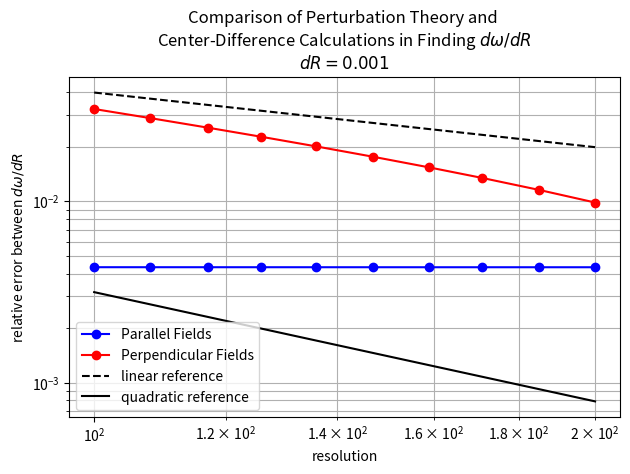

Python code for this plot:
from __future__ import division

import numpy as np
import matplotlib.pyplot as plt

resolutions = [100., 108., 117., 126., 136., 147., 159., 171., 185., 200.]
dr=0.001

ez_harminv_freqs_at_r = [0.17578499188503546, 0.1757847608103432, 0.17578455537857748, 0.17578439237721472,
                         0.17578424785029104, 0.17578412168581883, 0.1757840128067264, 0.17578392603253604,
                         0.17578384536183025, 0.17578377702683184]
ez_harminv_freqs_at_r_plus_dr=[0.17569917255321835, 0.17569894167519365, 0.17569873642999956, 0.17569857357192784,
                               0.17569842917935144, 0.17569830312460166, 0.17569819435506692, 0.17569810765454064,
                               0.17569802705459053, 0.17569795877622293 ]
ez_perturb_theory_dw_dr= [-0.08544696870452953, -0.08544680156782197, -0.08544665318856819, -0.08544653049272684,
                          -0.08544642608708171, -0.08544633424219143, -0.08544625602889686, -0.08544618770170438,
                          -0.08544613110618413, -0.08544608457833698]
ez_center_diff_dw_dr=[-0.08581933181711632, -0.0858191351495452, -0.08581894857792594, -0.08581880528688024,
                      -0.08581867093959694, -0.08581856121717135, -0.0858184516594751, -0.08581837799540026,
                      -0.08581830723972117, -0.08581825060891002]
ez_predicted_freqs = [ez_perturb_theory_dw_dr[i] * dr + ez_harminv_freqs_at_r[i] for i in range(len(ez_harminv_freqs_at_r))]
ez_rel_err_freqs = [abs((ez_predicted_freqs[i] - ez_harminv_freqs_at_r_plus_dr[i]) / ez_harminv_freqs_at_r_plus_dr[i]) for i in range(len(ez_harminv_freqs_at_r))]
ez_rel_err_dw_dr = [abs((ez_perturb_theory_dw_dr[i] - ez_center_diff_dw_dr[i]) / ez_center_diff_dw_dr[i]) for i in range(len(ez_harminv_freqs_at_r))]


hz_harminv_freqs_at_r = [0.20831609666994255, 0.20831670344450806, 0.20831724286749728, 0.20831767089502762,
                         0.20831805040119272, 0.2083183816888786, 0.20831866759388476, 0.2083188954440263,
                         0.20831910727901737, 0.20831928670696853]
hz_harminv_freqs_at_r_plus_dr=[0.2082381119328325, 0.2082384973208359, 0.208238826759217, 0.20823907703700542,
                               0.20823928858511062, 0.20823946324299591, 0.20823960453547732, 0.2082397092335266,
                               0.2082397986774414, 0.20823986694842345]
hz_perturb_theory_dw_dr= [-0.08050386030223725, -0.08045908261479044, -0.08041608995367247, -0.08037929760166317,
                          -0.08034414799917983, -0.08031105245314289, -0.08028020744599708, -0.08025370103709917,
                          -0.08022713578743966, -0.08020283538083425]
hz_center_diff_dw_dr=[-0.07798473711004283, -0.07820612367215318, -0.07841610828027146, -0.07859385802219676,
                      -0.07876181608210131, -0.07891844588267527, -0.07906305840743588, -0.07918621049968211,
                      -0.07930860157595587, -0.0794197585450851]
hz_predicted_freqs = [hz_perturb_theory_dw_dr[i] * dr + hz_harminv_freqs_at_r[i] for i in range(len(hz_harminv_freqs_at_r))]
hz_rel_err_freqs = [abs((hz_predicted_freqs[i] - hz_harminv_freqs_at_r_plus_dr[i]) / hz_harminv_freqs_at_r_plus_dr[i]) for i in range(len(hz_harminv_freqs_at_r))]
hz_rel_err_dw_dr = [abs((hz_perturb_theory_dw_dr[i] - hz_center_diff_dw_dr[i]) / hz_center_diff_dw_dr[i]) for i in range(len(hz_harminv_freqs_at_r))]


plt.figure(dpi=150)
plt.loglog(resolutions, ez_rel_err_dw_dr, 'bo-', label='Parallel Fields')
plt.loglog(resolutions, hz_rel_err_dw_dr, 'ro-', label='Perpendicular Fields')
plt.loglog(resolutions,np.divide(10**0.6,resolutions),'k--',label="linear reference")
plt.loglog(resolutions,10**1.5/np.power(resolutions,2),'k-',label="quadratic reference")
plt.grid(True, which='both', ls='-')
plt.xlabel('resolution')
plt.ylabel('relative error between $dω/dR$')
plt.legend(loc='lower left')
plt.title('Comparison of Perturbation Theory and \nCenter-Difference Calculations in Finding $dω/dR$\n$dR={}$'.format(dr))
plt.tight_layout()
# plt.show()
plt.savefig('ring_cyl_perturbation_theory.dw_dR_error.png')

# plt.figure(dpi=150)
# plt.loglog(resolutions, ez_rel_err_freqs, 'bo-', label='Parallel Fields')
# plt.loglog(resolutions, hz_rel_err_freqs, 'ro-', label='Perpendicular Fields')
# plt.grid(True, which='both', ls='-')
# plt.xlabel('resolution')
# plt.ylabel('relative error between $ω(R+dR)$')
# plt.legend(loc='upper left')
# plt.title('Comparison of resonance frequencies at $R+dR$ predicted by\nperturbation theory and found with Harminv')
# plt.tight_layout()
# # plt.show()
# plt.savefig('ring_cyl_perturbation_theory.freqs_error.png')
# # plt.clf()